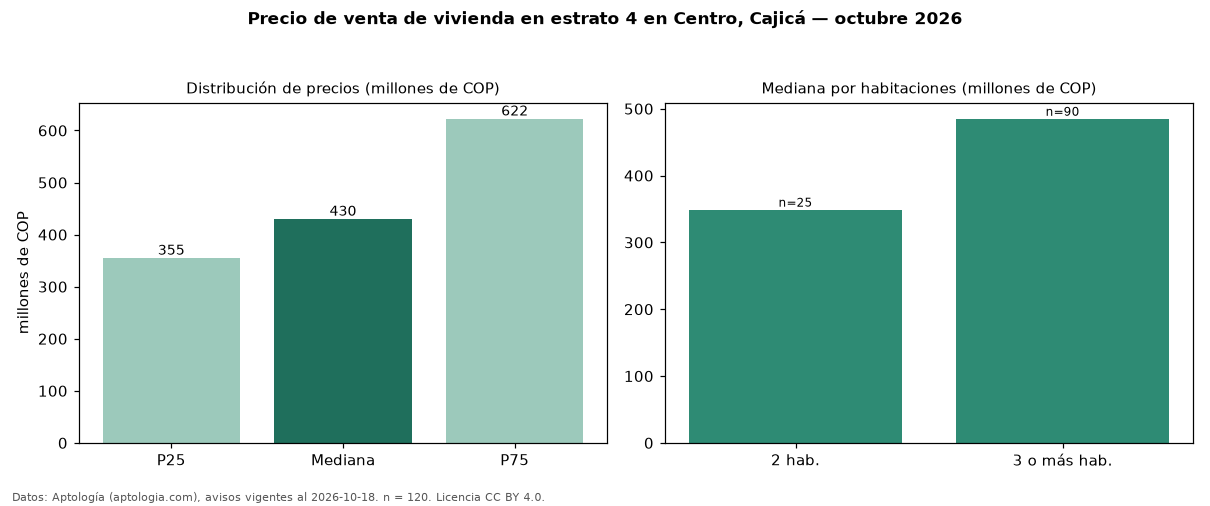

Source data for this figure (header and first rows):
seccion, metrica, valor, moneda, n
precio, p25, 355000000, COP, 120
precio, mediana, 430000000, COP, 120
precio, p75, 622500000, COP, 120
precio, minimo, 180000000, COP, 120
precio, maximo, 2950000000, COP, 120
m2, mediana_precio_m2, 5344795, COP, 120
m2, area_mediana_m2, 84.0, m2, 120
admin, mediana_admin_mes, 425000, COP, 98
banos, mediana_banos, 2.0, , 
parqueadero, pct_con_parqueadero, 100.0, %, 114
estrato, estrato_mas_frecuente, 4, , 120
habitaciones, 2, 349000000, COP, 25
habitaciones, 3+, 485000000, COP, 90
fuente, fecha_datos, 2026-10-18, , 
fuente, atribucion, https://www.aptologia.com/venta/cajica/c…, , 
fuente, licencia, CC BY 4.0, , 
